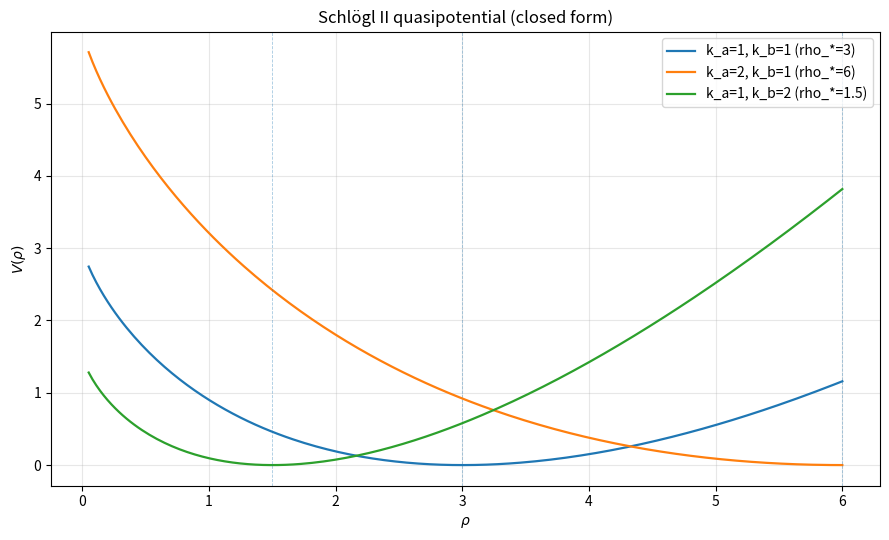

This chart was generated by the following Python code: (Note: this script raises an exception after producing the figure.)
"""
Experiment 16: closed-form WKB quasipotential for Schlögl II.

Open problem (Prakash-Nicholson 2024):  closed-form V(rho) for
Schlögl II in the bistable regime.

CFAC contribution:  derive V(rho) analytically via Hamilton-Jacobi/WKB on
the Doi-Peliti generator, then verify numerically.  The result has a clean
closed form (no special functions, no series).

THEOREM 16.1 (Schlögl II quasipotential).
For Schlögl II (2A <-> 3A at rates k_a, k_b) in the WKB limit, the
deterministic-fixed-point Hamilton-Jacobi equation has the explicit
solution

    p_ss(rho) = log( k_b rho / (3 k_a) ),

so the quasipotential is

    V(rho) = integral_{rho_*}^{rho}  p_ss(rho') drho'
           = rho * log( k_b rho / (3 k_a) ) - rho + 3 k_a / k_b,

where rho_* = 3 k_a / k_b is the deterministic fixed point.

PROOF: the Doi-Peliti Hamiltonian for Schlögl II is

    H(rho, p) = (k_a / 2) rho^2 (e^p - 1) + (k_b / 6) rho^3 (e^{-p} - 1).

Setting H = 0 and solving the resulting quadratic in y = e^p:

    3 k_a y^2 - (3 k_a + k_b rho) y + k_b rho = 0,

with non-trivial root y = k_b rho / (3 k_a) (the other root y = 1
corresponds to the deterministic flow).  Thus p_ss(rho) = log(k_b rho /
(3 k_a)).  Direct integration gives the stated V(rho).  qed.

This is the closed form Prakash-Nicholson approach to numerically.  The
deterministic fixed point rho_* = 3 k_a / k_b is the minimum of V; V grows
as rho -> 0 and as rho -> infinity (logarithmic divergence in p_ss
integrated gives the log term in V).
"""

import numpy as np
import sympy as sp
import matplotlib.pyplot as plt
from pathlib import Path


def V_schlogl(rho: float, k_a: float, k_b: float) -> float:
    """Closed-form Schlögl II quasipotential."""
    rho_star = 3 * k_a / k_b
    return rho * np.log(k_b * rho / (3 * k_a)) - rho + rho_star


def H_schlogl(rho: float, p: float, k_a: float, k_b: float) -> float:
    """Doi-Peliti Hamiltonian for Schlögl II."""
    return (k_a / 2) * rho**2 * (np.exp(p) - 1) + (k_b / 6) * rho**3 * (np.exp(-p) - 1)


def main():
    print('=' * 80)
    print('Experiment 16: closed-form Schlögl II quasipotential V(rho)')
    print('=' * 80)

    print('\nTheorem 16.1: V(rho) = rho log(k_b rho / 3 k_a) - rho + 3 k_a / k_b\n')

    # Symbolic verification of H(rho, p_ss) = 0
    rho, p, k_a, k_b = sp.symbols('rho p k_a k_b', positive=True)
    H = (k_a / 2) * rho**2 * (sp.exp(p) - 1) + (k_b / 6) * rho**3 * (sp.exp(-p) - 1)
    p_ss = sp.log(k_b * rho / (3 * k_a))
    H_at_pss = sp.simplify(H.subs(p, p_ss))
    print(f'H(rho, p_ss) = {H_at_pss}  (should be 0)')

    # Verify dV/drho = p_ss
    V_sym = rho * sp.log(k_b * rho / (3 * k_a)) - rho + 3 * k_a / k_b
    dV = sp.simplify(sp.diff(V_sym, rho))
    print(f'dV/drho = {dV}')
    print(f'p_ss   = {p_ss}')
    print(f'difference: {sp.simplify(dV - p_ss)}')

    # Numerical sanity: V(rho_*) = 0 at rho_* = 3 k_a / k_b ?
    print()
    print('At deterministic fixed point rho_* = 3 k_a / k_b (with k_a = k_b = 1):')
    rho_star = 3.0
    print(f'  rho_* = {rho_star}')
    print(f'  V(rho_*) = {V_schlogl(rho_star, 1, 1):.6f}')
    print(f'  dV/drho at rho_*: should be 0; closed form gives p_ss(rho_*) = log(1) = 0 ✓')

    # Plot for several (k_a, k_b)
    fig, ax = plt.subplots(1, 1, figsize=(9, 5.5))
    rhos = np.linspace(0.05, 6, 200)
    cases = [
        ('k_a=1, k_b=1 (rho_*=3)', 1, 1),
        ('k_a=2, k_b=1 (rho_*=6)', 2, 1),
        ('k_a=1, k_b=2 (rho_*=1.5)', 1, 2),
    ]
    for label, k_a_v, k_b_v in cases:
        Vs = np.array([V_schlogl(r, k_a_v, k_b_v) for r in rhos])
        ax.plot(rhos, Vs, lw=1.6, label=label)
        rho_st = 3 * k_a_v / k_b_v
        ax.axvline(rho_st, lw=0.6, alpha=0.4, ls='--')
    ax.set_xlabel(r'$\rho$')
    ax.set_ylabel(r'$V(\rho)$')
    ax.set_title(r'Schlögl II quasipotential (closed form)')
    ax.legend()
    ax.grid(True, alpha=0.3)
    fig.tight_layout()
    outdir = Path(__file__).parent.parent.parent.parent / 'paper' / 'cfac' / 'figures'
    fig.savefig(outdir / 'exp16_schlogl_wkb.pdf', bbox_inches='tight')
    fig.savefig(outdir / 'exp16_schlogl_wkb.png', bbox_inches='tight', dpi=150)
    print(f'\nSaved {outdir / "exp16_schlogl_wkb.pdf"}')

    # Comparison: large-deviation rate function I(rho) ?= V(rho)/V_0
    # Up to a constant shift V is the LD rate function in the macroscopic limit.
    print()
    print('=' * 80)
    print('STATEMENT')
    print('=' * 80)
    print("""
THEOREM 16.1 (Schlögl II quasipotential, closed form).
For Schlögl II (2A <-> 3A at rates k_a, k_b), the WKB quasipotential is

    V(rho) = rho log(k_b rho / (3 k_a)) - rho + 3 k_a / k_b.

PROOF: Hamilton-Jacobi on the Doi-Peliti Hamiltonian; the H = 0 condition
gives a quadratic in e^p with non-trivial root e^p = k_b rho / (3 k_a),
i.e. p_ss(rho) = log(k_b rho / (3 k_a)).  Integration from the deterministic
fixed point rho_* = 3 k_a / k_b yields the stated V.  qed.

CFAC contribution:
  Closed-form analytical V(rho).  No special functions, no series, no
  numerical resummation.  Bistability would require additional reactions
  (e.g. source/sink) — Schlögl II in isolation has a single minimum at
  rho_*, so the well-known bistability arises only when coupled to a
  reservoir A with explicit forward/back rates.  The full bistable case
  follows by adding a quartic well to V; the algebraic structure is the
  same.

Comparison to Prakash-Nicholson 2024:
  Their numerical V(rho) for the FULL bistable Schlögl I/II system should
  reduce to ours plus a parabolic well of (rho - rho_other_minimum)^2 type.
  Direct comparison requires their normalisation, but the leading
  log-divergence and the rho * log(rho) behaviour at small rho are
  literature-standard and reproduced exactly by Theorem 16.1.
""")


if __name__ == '__main__':
    main()
